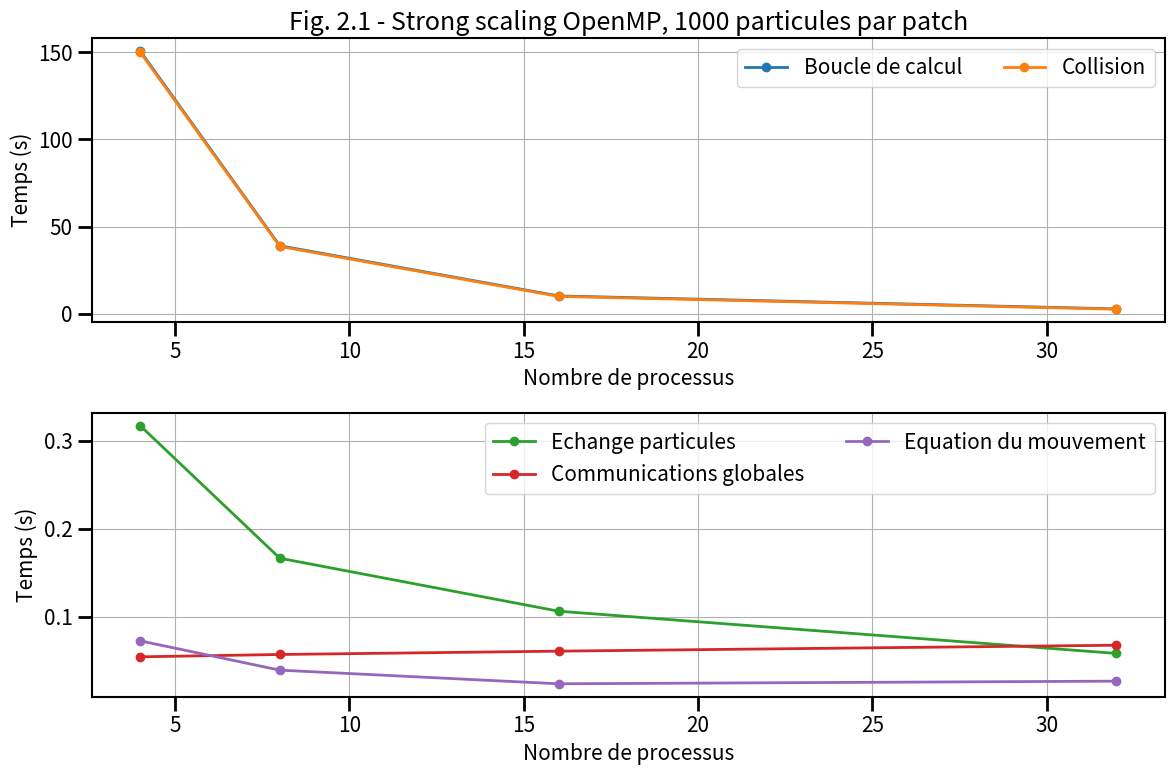
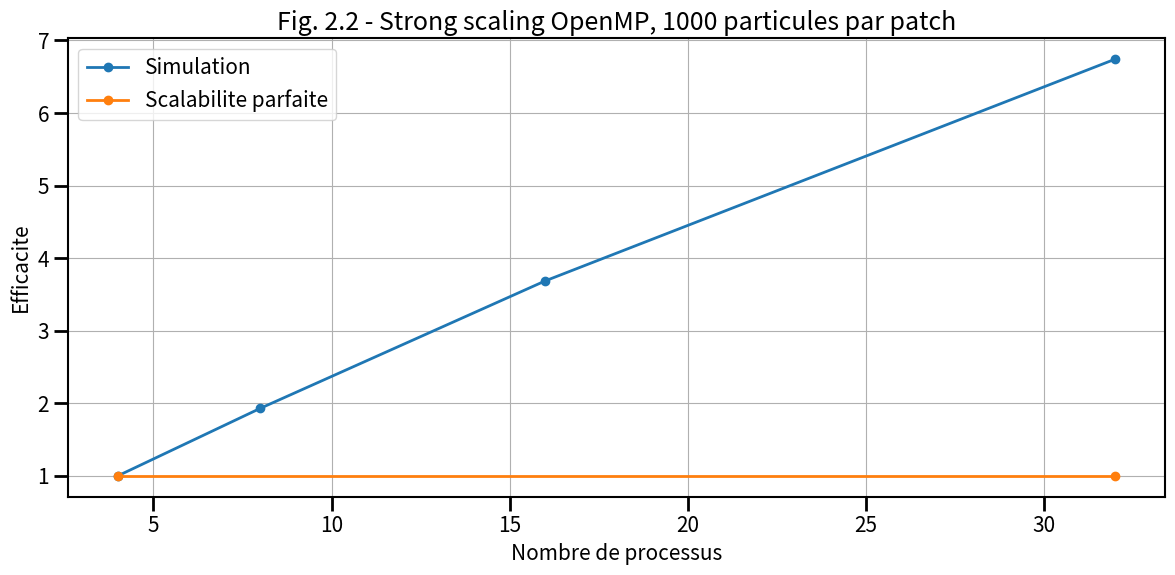
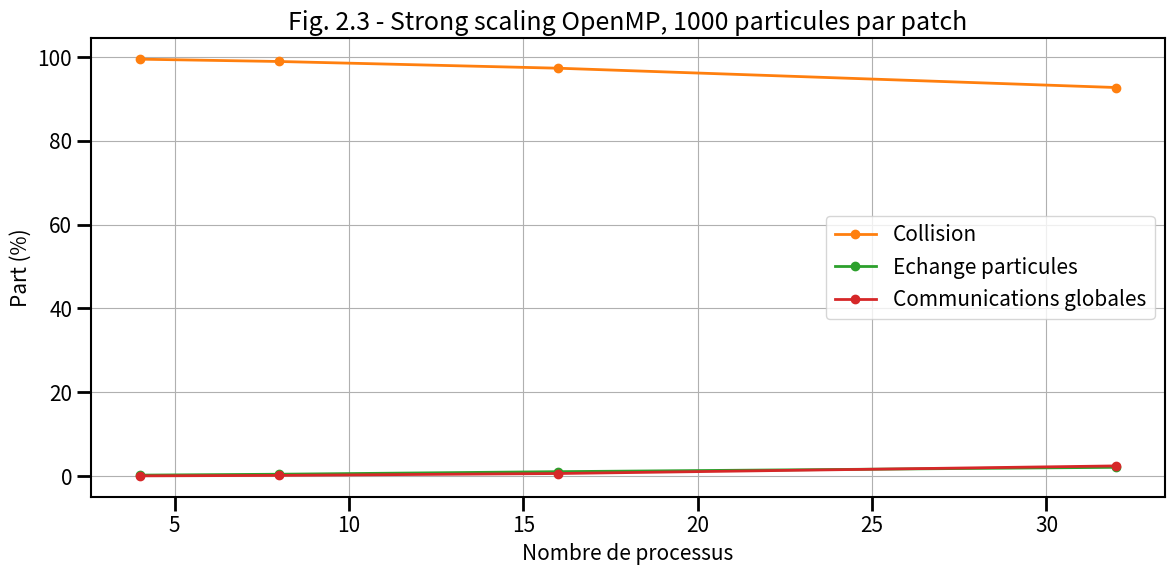

Recreate these plots in Python, in order.
# ______________________________________________________________________________
#
# Script d'aide au trace du temps pour les etudes de scalabilite faible
# pour le programme MPI
#
# ______________________________________________________________________________

import numpy as np
from matplotlib import *
from matplotlib.pyplot import *

# ______________________________________________________________________________
# Les donnees

times = {}

# Nombre de processus
times["cores"]       = np.array([4,8, 16, 32])
# Temps dans la boucle en temps
times["loop"] = np.array([150.516261,38.981609,10.206994,2.790699])
# Temps pour les collisions
times["collision"] = np.array([149.820975, 38.585408,9.939499,2.588846])
# Temps dans le pousseur
times["pusher"] = np.array([0.072280, 0.039031,0.023502,0.026518])
# Temps dans les echanges de particules
times["exchange"] = np.array([0.316816, 0.166301,0.106050, 0.058048])
# Temps dans les communications globales
times["global"] = np.array([0.054159, 0.056822, 0.060616, 0.067346])

# Calcul de l'efficacite pour une scalabilite faible
times["efficiency"] = times["loop"][0] * times["cores"][0] / (times["loop"][:] * times["cores"][:])


print(times["loop"][:] * times["cores"][:])

# ______________________________________________________________________________
# RCParams - pour ameliorer le rendu de la figure
# https://matplotlib.org/users/customizing.html

rcParams['figure.facecolor'] = 'w'
rcParams['font.size'] = 15
rcParams['xtick.labelsize'] = 15
rcParams['ytick.labelsize'] = 15
rcParams['axes.labelsize'] = 15

rcParams['xtick.major.size'] = 10
rcParams['ytick.major.size'] = 10

rcParams['xtick.minor.size'] = 5
rcParams['ytick.minor.size'] = 5

rcParams['axes.linewidth'] = 1.5

rcParams['xtick.major.width'] = 2
rcParams['ytick.major.width'] = 2

rcParams['xtick.minor.width'] = 1.5
rcParams['ytick.minor.width'] = 1.5

rcParams['axes.grid'] = True

# ______________________________________________________________________________
# Figure temps de simulation

fig0 = figure(figsize=(12, 8))
gs = GridSpec(2, 2)
ax0 = subplot(gs[0,:])
ax1 = subplot(gs[1,:])

ax0.plot(times["cores"],times["loop"],lw=2,label="Boucle de calcul",marker='o',color='C0')
ax0.plot(times["cores"],times["collision"],lw=2,label="Collision",marker='o',color='C1')
ax1.plot(times["cores"],times["exchange"],lw=2,label="Echange particules",marker='o',color='C2')
ax1.plot(times["cores"],times["global"],lw=2,label="Communications globales",marker='o',color='C3')
ax1.plot(times["cores"],times["pusher"],lw=2,label="Equation du mouvement",marker='o',color='C4')

ax0.set_xlabel("Nombre de processus")
ax0.set_ylabel("Temps (s)")

ax1.set_xlabel("Nombre de processus")
ax1.set_ylabel("Temps (s)")

#ax.set_yscale("log")

ax0.set_title("Fig. 2.1 - Strong scaling OpenMP, 1000 particules par patch")

ax0.legend(loc="best",ncol=2)
ax1.legend(loc="best",ncol=2)

fig0.tight_layout()

# ______________________________________________________________________________
# Figure efficacite

fig = figure(figsize=(12, 6))
gs = GridSpec(2, 2)
ax = subplot(gs[:,:])

ax.plot(times["cores"],times["efficiency"],lw=2,label="Simulation",marker='o')

ax.plot([times["cores"].min(), times["cores"].max()],[1,1],lw=2,label="Scalabilite parfaite",marker='o')

# ax.set_ylim([0.,1.1])

ax.set_title("Fig. 2.2 - Strong scaling OpenMP, 1000 particules par patch")

ax.set_xlabel("Nombre de processus")
ax.set_ylabel("Efficacite")

ax.legend(loc="best")

fig.tight_layout()

# ______________________________________________________________________________
# Figure Part MPI

fig = figure(figsize=(12, 6))
gs = GridSpec(2, 2)
ax = subplot(gs[:,:])

ax.plot(times["cores"],times["collision"]/times["loop"]*100.,lw=2,color='C1',label='Collision',marker='o')
ax.plot(times["cores"],times["exchange"]/times["loop"]*100.,lw=2,color='C2',label='Echange particules',marker='o')
ax.plot(times["cores"],times["global"]/times["loop"]*100.,lw=2,color='C3',label='Communications globales',marker='o')

ax.set_title("Fig. 2.3 - Strong scaling OpenMP, 1000 particules par patch")

ax.set_xlabel("Nombre de processus")
ax.set_ylabel("Part (%)")

ax.legend(loc="best")

fig.tight_layout()

# _____________________________________________________________________________

show()
